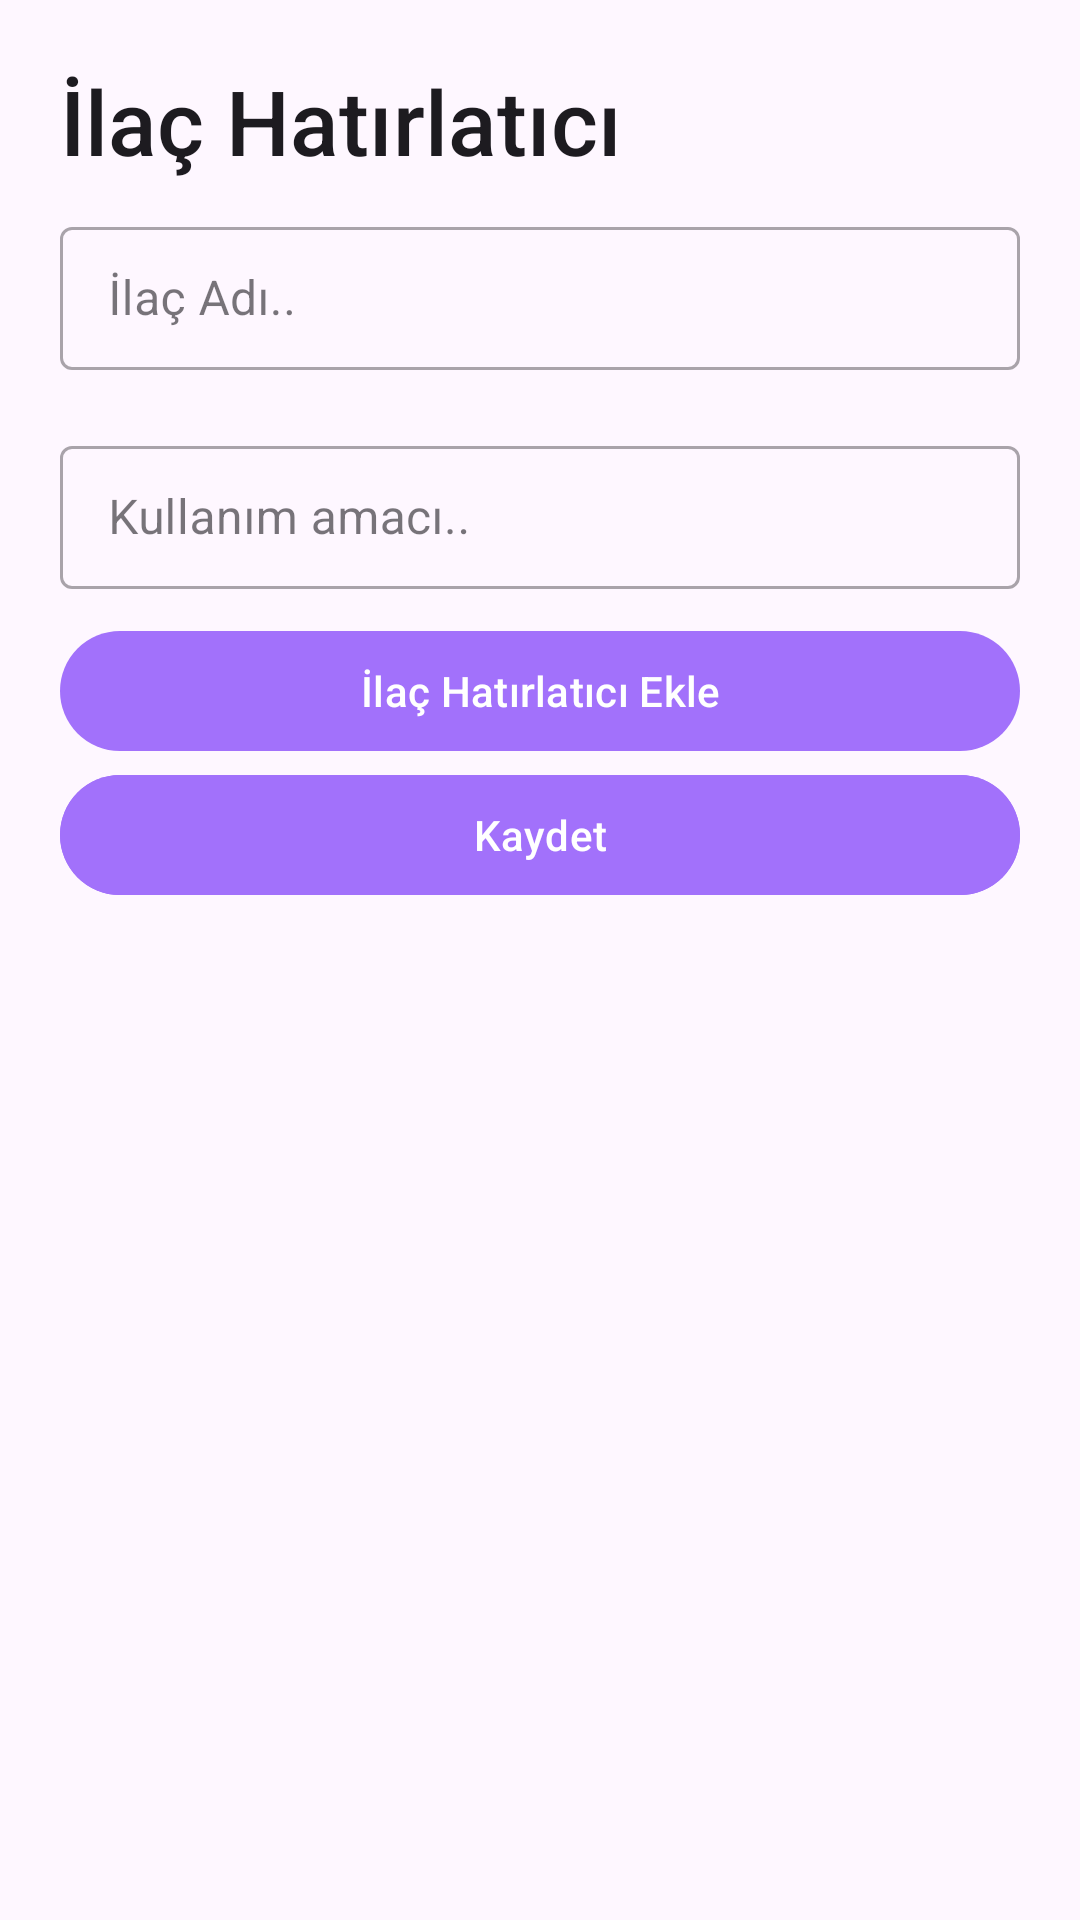

Android layout source for this screen:
<!-- AndroidManifest.xml: application theme Theme.Ilacc -->
<!-- res/layout/fragment_new_ilac_sheet.xml -->
<?xml version="1.0" encoding="utf-8"?>
<LinearLayout
    android:orientation="vertical"
    xmlns:android="http://schemas.android.com/apk/res/android"
    xmlns:tools="http://schemas.android.com/tools"
    android:layout_width="match_parent"
    android:layout_height="wrap_content"
    tools:context=".NewIlacSheet">


    <TextView
        android:id="@+id/taskTitle"
        android:layout_width="match_parent"
        android:layout_height="wrap_content"
        android:text="İlaç Hatırlatıcı"
        android:textSize="30sp"
        android:layout_marginTop="20dp"
        android:layout_marginStart="20dp"
        style="@style/TextAppearance.AppCompat.Title"/>


    <com.google.android.material.textfield.TextInputLayout
        style="@style/Widget.MaterialComponents.TextInputLayout.OutlinedBox.Dense"
        android:layout_width="match_parent"
        android:layout_height="wrap_content"
        android:layout_marginVertical="10dp"
        android:layout_marginHorizontal="20dp">

        <com.google.android.material.textfield.TextInputEditText
            android:layout_width="match_parent"
            android:layout_height="match_parent"
            android:id="@+id/name"
            android:hint="İlaç Adı.."/>

    </com.google.android.material.textfield.TextInputLayout>

    <com.google.android.material.textfield.TextInputLayout
        style="@style/Widget.MaterialComponents.TextInputLayout.OutlinedBox.Dense"
        android:layout_width="match_parent"
        android:layout_height="wrap_content"
        android:layout_marginVertical="10dp"
        android:layout_marginHorizontal="20dp">

        <com.google.android.material.textfield.TextInputEditText
            android:layout_width="match_parent"
            android:layout_height="match_parent"
            android:id="@+id/desc"
            android:hint="Kullanım amacı..">

        </com.google.android.material.textfield.TextInputEditText>

    </com.google.android.material.textfield.TextInputLayout>

    <com.google.android.material.button.MaterialButton
        android:id="@+id/timePickerButton"
        android:layout_width="match_parent"
        android:layout_height="wrap_content"
        android:layout_gravity="center"
        android:layout_marginHorizontal="20dp"
        android:text="İlaç Hatırlatıcı Ekle"/>

    <com.google.android.material.button.MaterialButton
        android:id="@+id/saveButton"
        android:layout_width="match_parent"
        android:layout_height="wrap_content"
        android:layout_gravity="center"
        android:layout_marginHorizontal="20dp"
        android:backgroundTint="?attr/colorPrimary"
        android:textColor="?colorOnPrimary"
        android:text="Kaydet"/>

</LinearLayout>
<!-- resources referenced by this layout -->
<resources>
  <style name="Theme.Ilacc" parent="Base.Theme.Ilacc" />
  <style name="Base.Theme.Ilacc" parent="Theme.Material3.DayNight.NoActionBar">
          <item name="colorPrimary">@color/lavender</item>
          <item name="colorPrimaryVariant">@color/lavender</item>
          <item name="colorOnPrimary">@color/white</item>
          <item name="colorSecondary">@color/teal_200</item>
          <item name="colorSecondaryVariant">@color/teal_700</item>
          <item name="colorOnSecondary">@color/black</item>
          <item name="android:statusBarColor">?attr/colorPrimaryVariant</item>
      </style>
  <color name="lavender">#A271FB</color>
  <color name="white">#FFFFFFFF</color>
  <color name="teal_200">#FF03DAC5</color>
  <color name="teal_700">#FF018786</color>
  <color name="black">#FF000000</color>
</resources>
